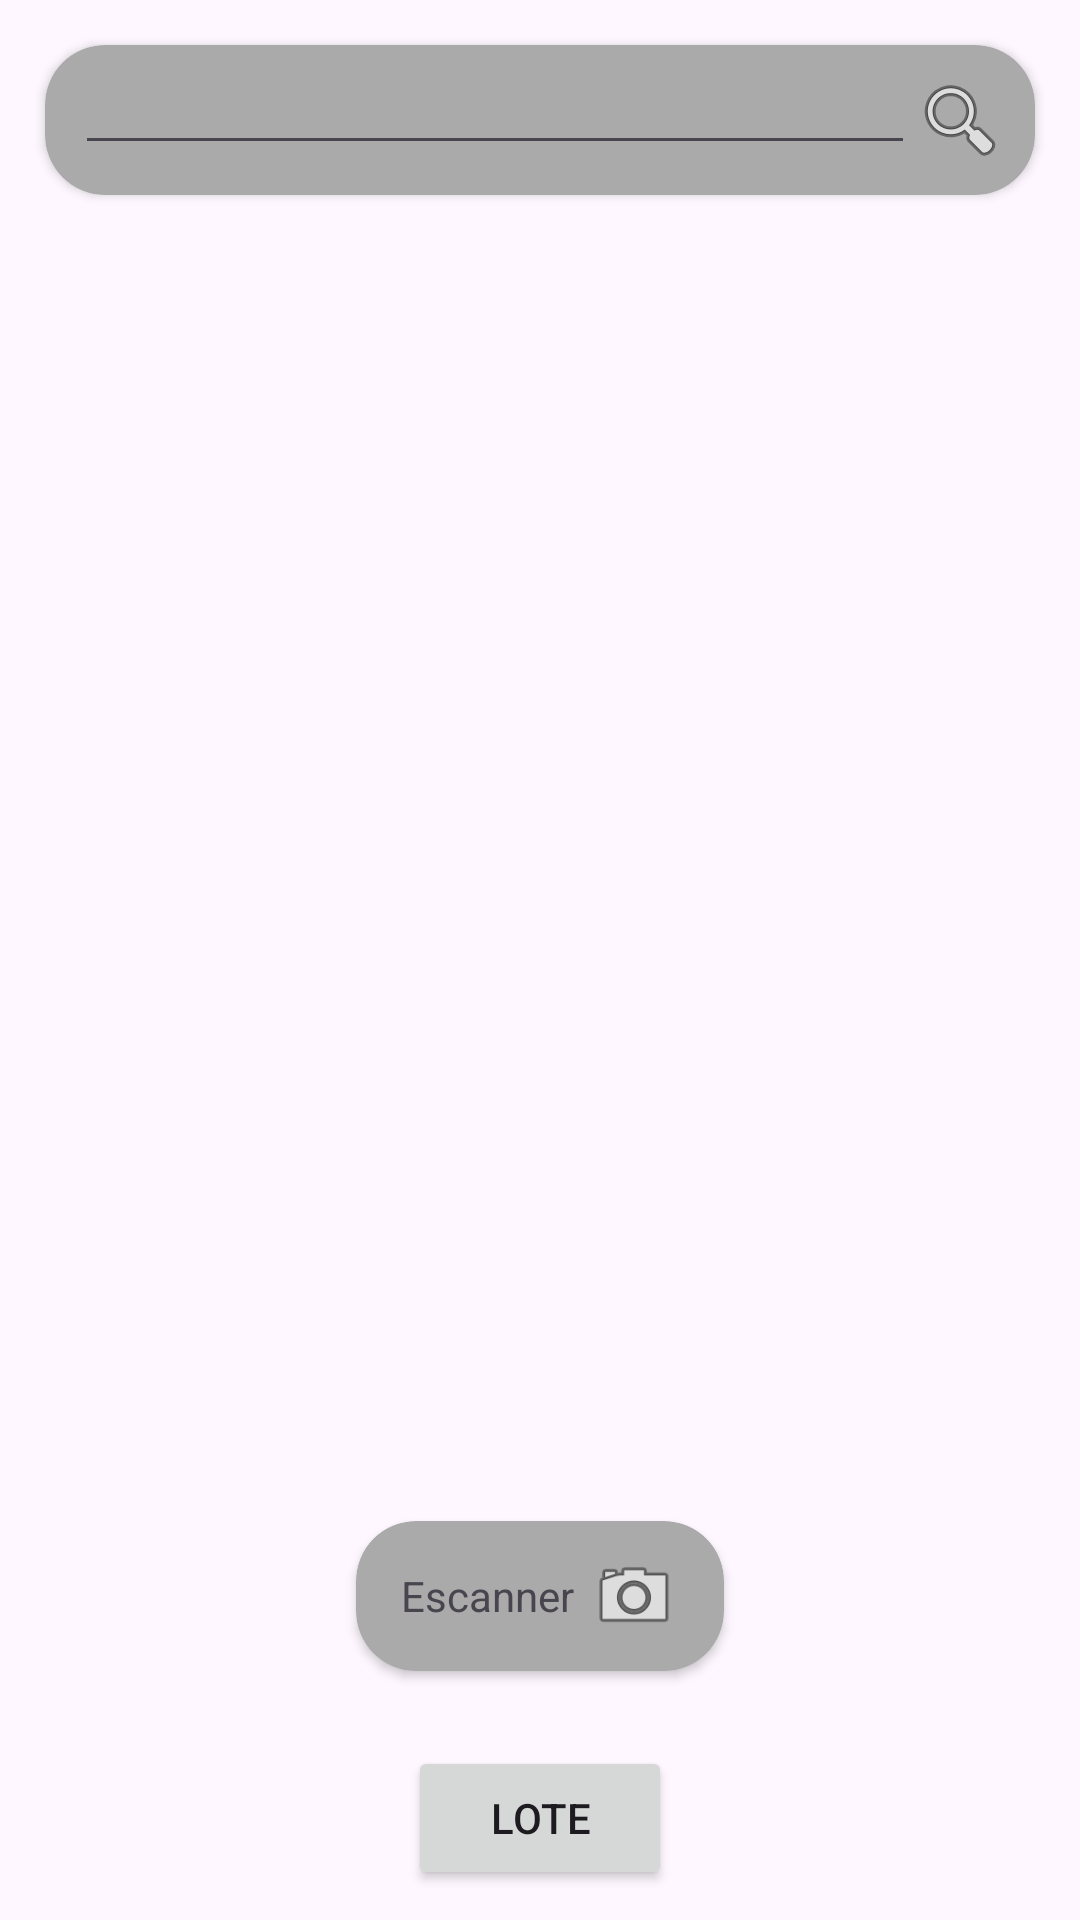

Reconstruct the res/layout file that produces this screen, plus the resources it refers to.
<!-- AndroidManifest.xml: application theme Theme.SpellTrader -->
<!-- res/layout/fragment_create_anuncio.xml -->
<?xml version="1.0" encoding="utf-8"?>
<LinearLayout xmlns:android="http://schemas.android.com/apk/res/android"
    xmlns:tools="http://schemas.android.com/tools"
    android:layout_width="match_parent"
    xmlns:app="http://schemas.android.com/apk/res-auto"
    android:layout_height="match_parent"
    tools:context=".ui.catalogo.CreateAnuncio"
    android:orientation="vertical"
    android:gravity="center">
    <androidx.cardview.widget.CardView
        android:layout_width="match_parent"
        android:layout_height="wrap_content"
        app:contentPadding="10dp"
        android:layout_margin="15dp"
        app:cardCornerRadius="20dp"
        android:backgroundTint="@android:color/darker_gray">
        <LinearLayout
            android:layout_width="match_parent"
            android:layout_height="wrap_content"
            android:orientation="horizontal">
            <EditText
                android:id="@+id/search"
                android:layout_width="match_parent"
                android:layout_height="match_parent"
                android:layout_weight="1"
                android:padding="10dp"/>
            <ImageButton
                android:id="@+id/btnSearch"
                android:layout_width="30dp"
                android:layout_height="30dp"
                android:src="@android:drawable/ic_menu_search"
                android:background="@android:color/transparent"/>

        </LinearLayout>
    </androidx.cardview.widget.CardView>
    <androidx.recyclerview.widget.RecyclerView
        android:id="@+id/recycler_view"
        android:layout_width="match_parent"
        android:layout_weight="1"
        android:layout_height="match_parent" />
    <androidx.cardview.widget.CardView
        android:layout_width="wrap_content"
        android:layout_height="wrap_content"
        app:contentPaddingLeft="15dp"
        app:contentPaddingRight="10dp"
        app:contentPaddingTop="5dp"
        app:contentPaddingBottom="5dp"
        android:layout_margin="15dp"
        app:cardCornerRadius="20dp"
        android:backgroundTint="@android:color/darker_gray">
        <LinearLayout
            android:layout_width="match_parent"
            android:layout_height="match_parent"
            android:orientation="horizontal"
            android:gravity="center">
            <TextView
                android:layout_width="wrap_content"
                android:layout_height="wrap_content"
                android:text="Escanner"/>
            <ImageView
                android:layout_margin="5dp"
                android:layout_width="30dp"
                android:layout_height="30dp"
                android:src="@android:drawable/ic_menu_camera"/>
        </LinearLayout>
    </androidx.cardview.widget.CardView>
    <Button
        android:layout_width="wrap_content"
        android:layout_height="wrap_content"
        android:text="Lote"
        android:layout_margin="10dp"/>
</LinearLayout>
<!-- resources referenced by this layout -->
<resources>
  <style name="Theme.SpellTrader" parent="Base.Theme.SpellTrader" />
  <style name="Base.Theme.SpellTrader" parent="Theme.Material3.DayNight.NoActionBar">
          
          
      </style>
</resources>
